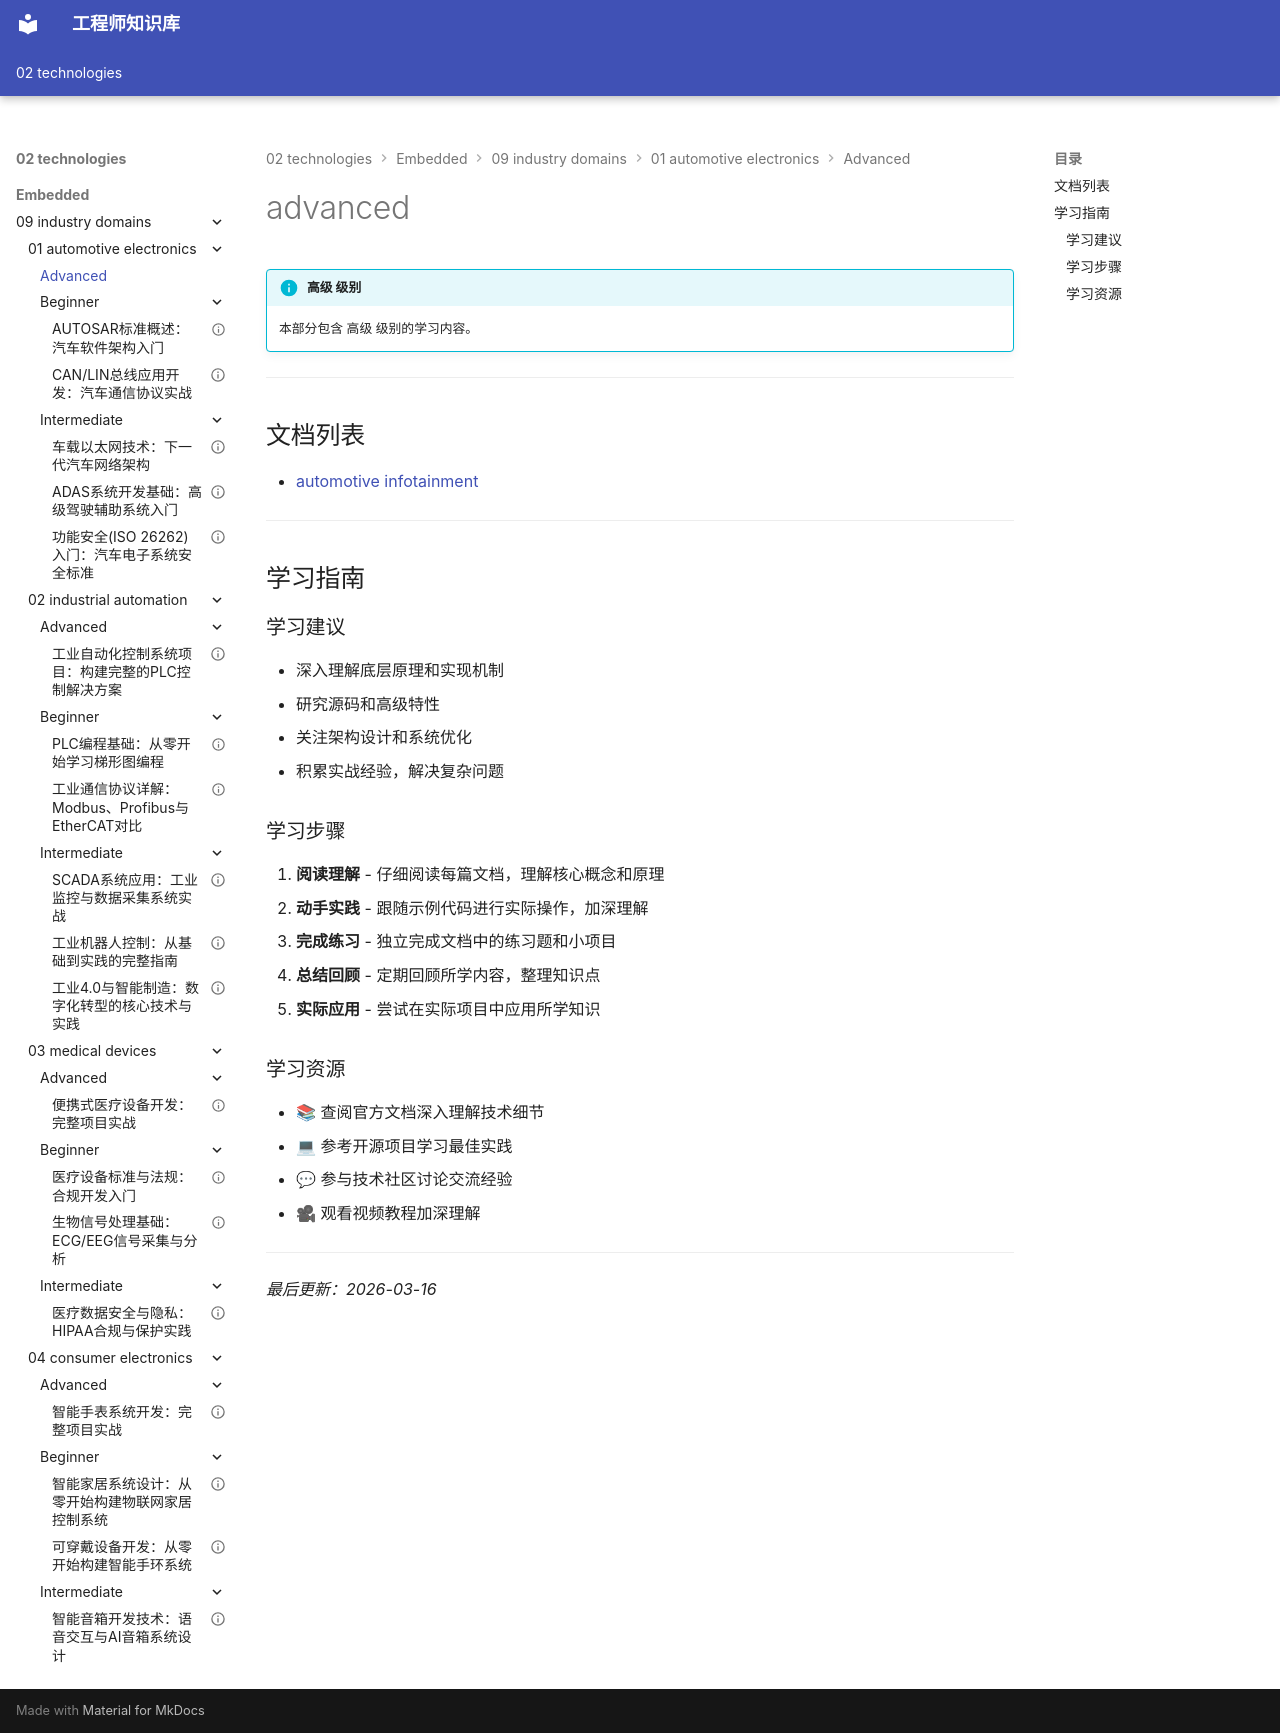

repository: Vuiora/knowledge-os · page: 02-technologies/embedded/09-industry-domains/01-automotive-electronics/advanced/index.html · generator: mkdocs

---
title: advanced
description: 本部分包含 高级 级别的学习内容。
---

# advanced

!!! info "高级 级别"
    本部分包含 高级 级别的学习内容。

---

## 文档列表

- [automotive infotainment](01-automotive-infotainment.md)

---

## 学习指南

### 学习建议

- 深入理解底层原理和实现机制
- 研究源码和高级特性
- 关注架构设计和系统优化
- 积累实战经验，解决复杂问题

### 学习步骤

1. **阅读理解** - 仔细阅读每篇文档，理解核心概念和原理
2. **动手实践** - 跟随示例代码进行实际操作，加深理解
3. **完成练习** - 独立完成文档中的练习题和小项目
4. **总结回顾** - 定期回顾所学内容，整理知识点
5. **实际应用** - 尝试在实际项目中应用所学知识

### 学习资源

- 📚 查阅官方文档深入理解技术细节
- 💻 参考开源项目学习最佳实践
- 💬 参与技术社区讨论交流经验
- 🎥 观看视频教程加深理解

---

*最后更新：2026-03-16*
